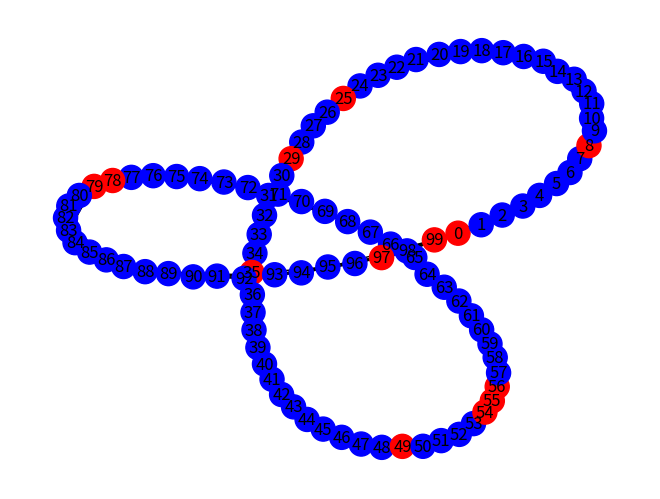
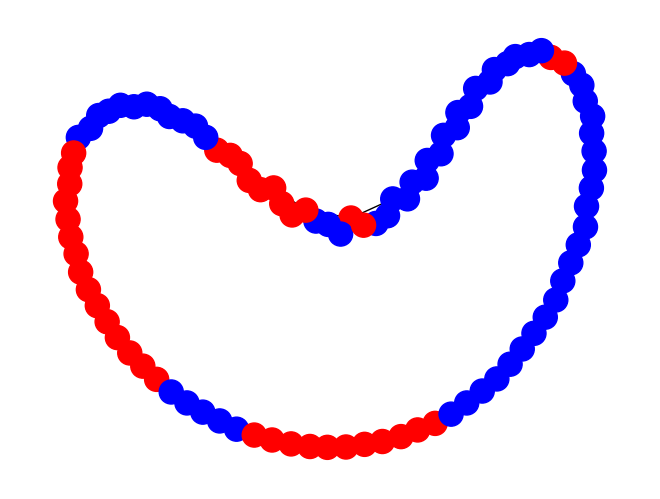
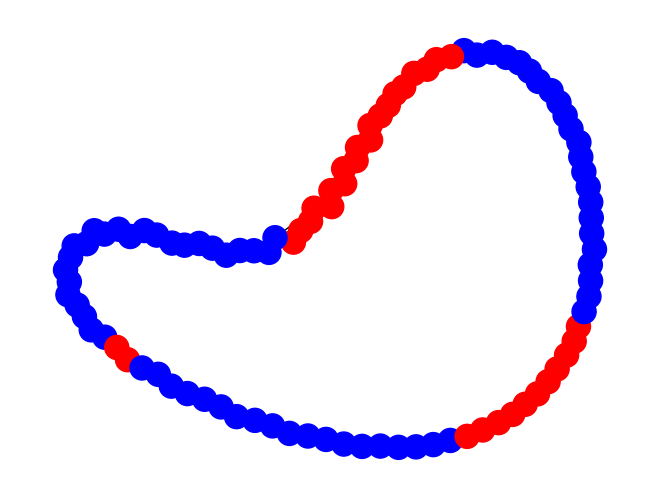
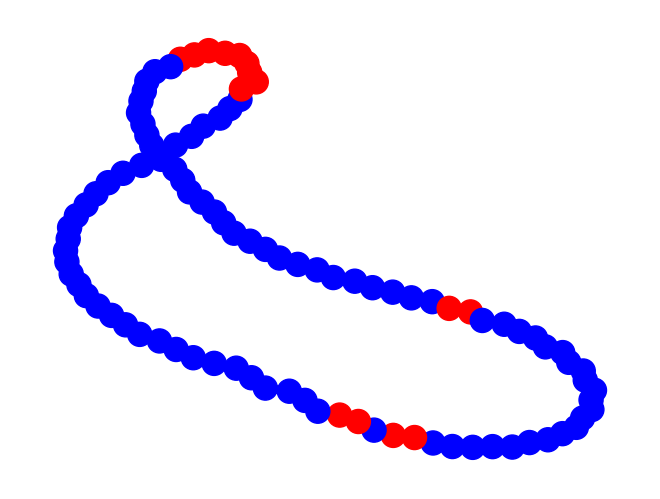
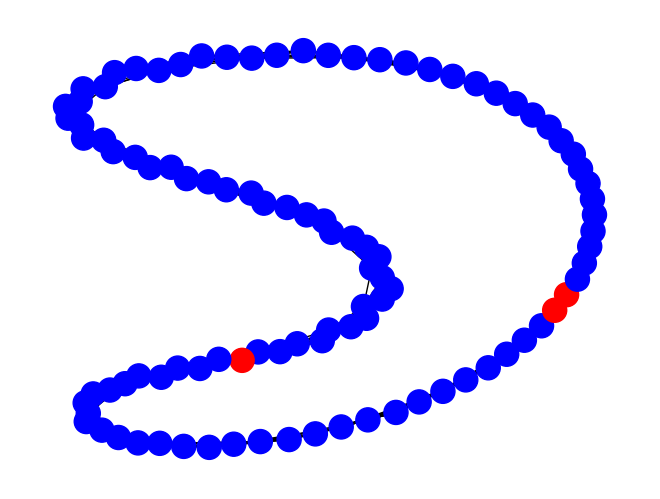
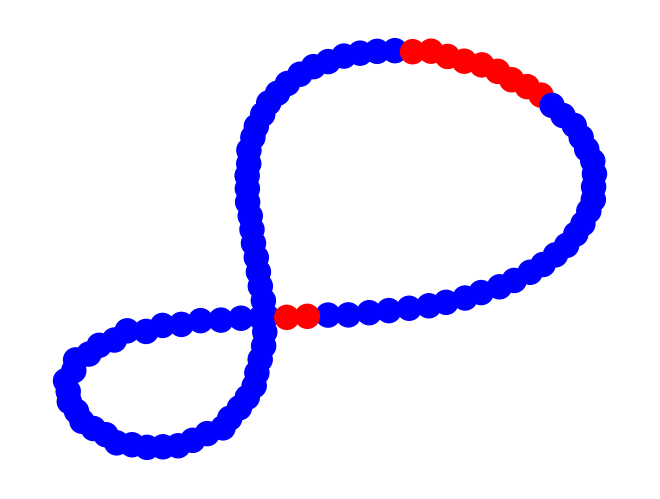
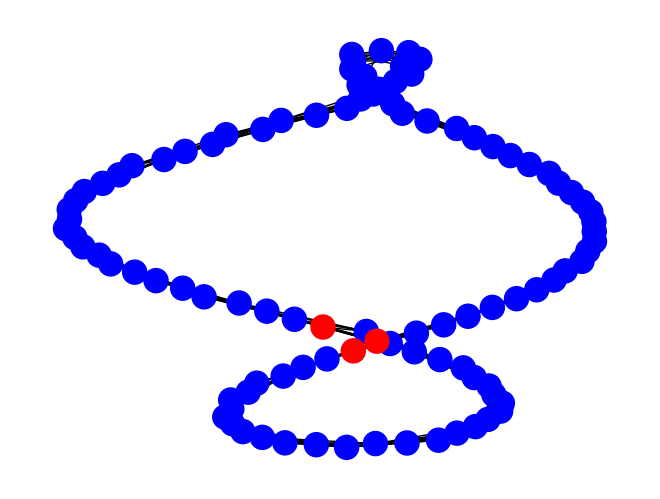
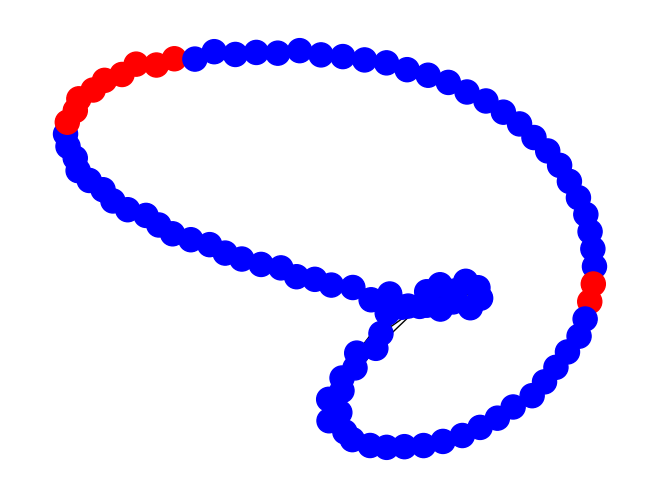
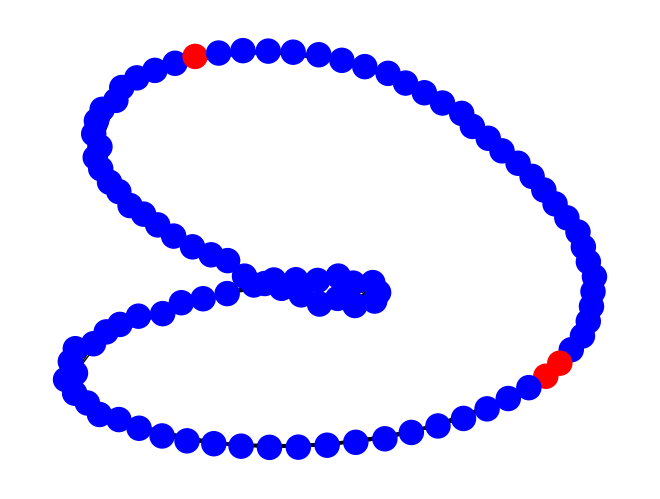
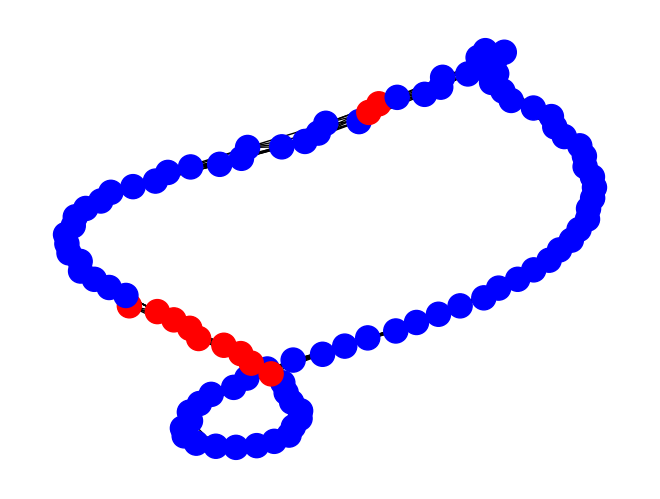
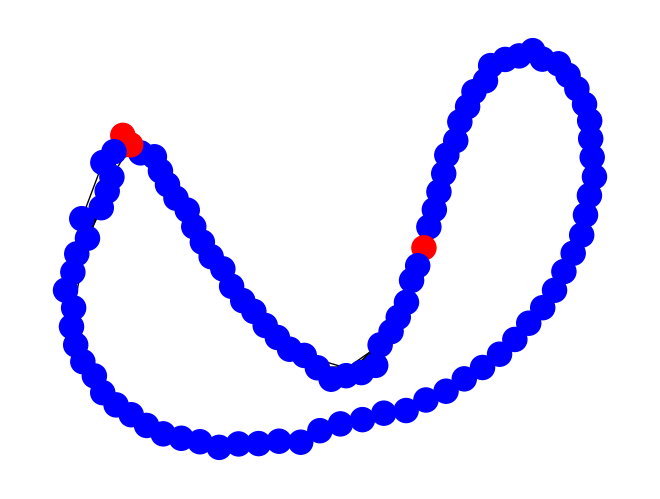
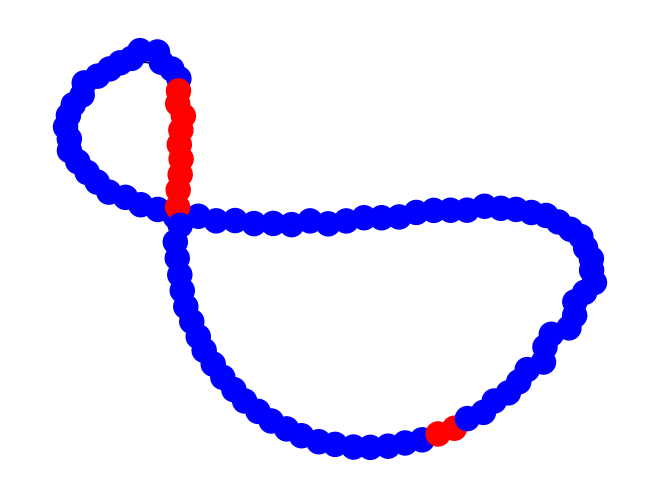
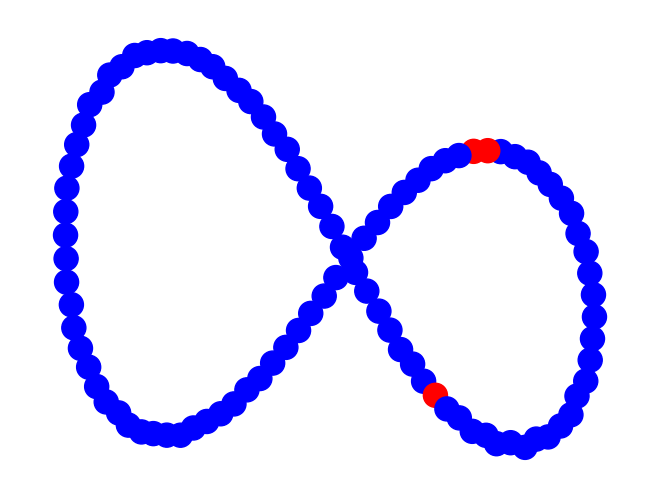
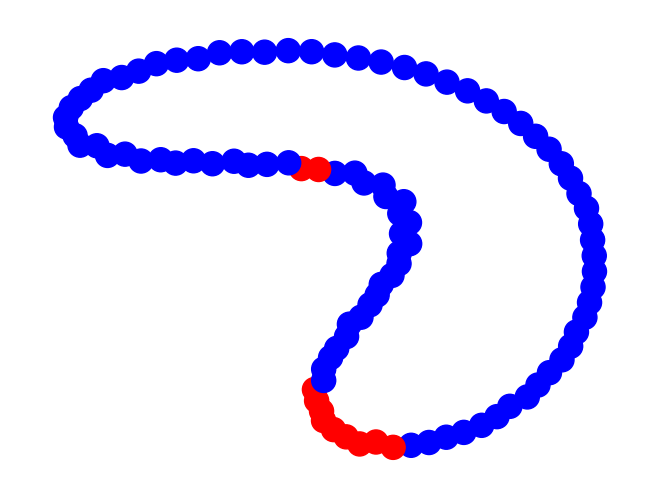
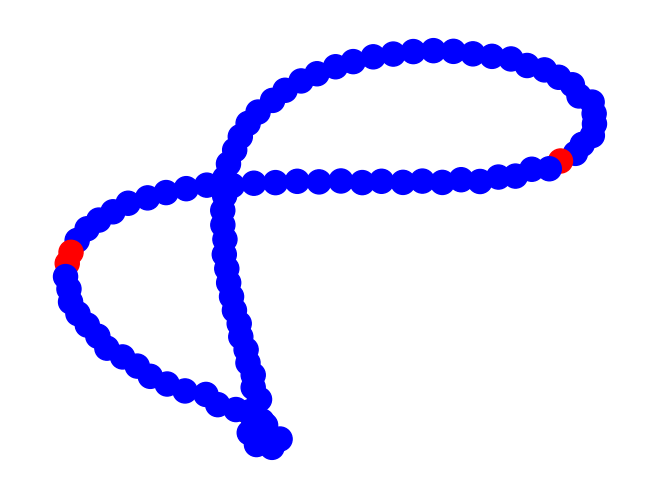
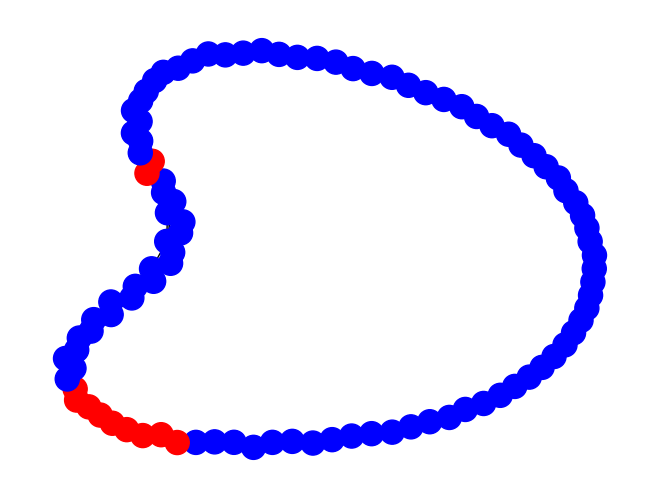

Recreate these plots in Python, in order.
#!/usr/bin/env python3
# -*- coding: utf-8 -*-
"""
Created on Thu Jul  8 17:17:44 2021

@author: joao-valeriano
"""

# Import packages
import numpy as np # Dealing with arrays
import matplotlib.pyplot as plt # Plotting
import networkx as nx # Working with networks


# Generate random circular network of cooperators (0) and defectors (1)
def gen_net(number_of_nodes, number_of_neighbs, coop_freq):
    # number_of_nodes: number of nodes in the network
    # number_of_neighbs: number of nearest neighbors to consider from each side of the nodes
    # coop_freq: cooperator frequency
    
    # Create circular network
    circulant = nx.circulant_graph(number_of_nodes, 
                                   [i for i in range(1, number_of_neighbs+1)])
    
    # Array to store colormap indicating cooperators (blue) and defectors (red)
    colormap = []
    
    # Generate array with strategies for each node, randomly sorted
    strat = np.random.choice([0,1], number_of_nodes, p=[coop_freq, 1-coop_freq])
    
    # Loop over nodes
    for i in range(circulant.number_of_nodes()):
        
        if strat[i] == 0: # Set node as a cooperator
            circulant.nodes[i]["strat"] = 0
            colormap.append("blue")
        
        else: # Set node as a defector
            circulant.nodes[i]["strat"] = 1
            colormap.append("red")
            
        # Initialize the fitness of each node
        circulant.nodes[i]["fit"] = 0
            
    return circulant, colormap

    
# Calculate fitness matrix over the network
def calc_fit_mat(network, payoff_mat):
    # network: the network object from the NetworkX package
    # payoff_mat: payoff matrix for the game
    
    # Loop over nodes
    for i in range(network.number_of_nodes()):
        
        network.nodes[i]["fit"] = 0 # Set fitness to zero initially
        
        # Sum the contribution of each neighbor for the fitness of the focal node
        for nb in network.neighbors(i):
            network.nodes[i]["fit"] += payoff_mat[network.nodes[i]["strat"],
                                                    network.nodes[nb]["strat"]]
            
    # No need to return anything, we're just editing the "fit" attribute of the network


# Evolution of the network by a time step
def evolve_strats(network, colormap, payoff_mat):
    # network: the network object from the NetworkX package
    # colormap: colors of the nodes indicating cooperators and defectors
    # payoff_mat: payoff matrix for the game
    
    # Loop over nodes
    for i in range(network.number_of_nodes()):
        
        # Initialize the variable to save the coordinate of the fittest neighbor, 
        # initially as the focal node
        max_fit_idx = i 
        
        # Loop over neighbors, looking for the fittest one
        for nb in network.neighbors(i):
            if network.nodes[max_fit_idx]["fit"] < network.nodes[nb]["fit"]:
                max_fit_idx = nb
        
        # Change the strategy of the focal node to the same of its fittest neighbor
        network.nodes[i]["strat"] = network.nodes[max_fit_idx]["strat"]
        colormap[i] = colormap[max_fit_idx]
    
    # Calculate the new fitness matrix
    calc_fit_mat(network, payoff_mat)


##############################################################################

# Payoff matrix
eps = 0.
b = 1.1
payoff_mat = np.array([[1, 0],[b, eps]])

# Initial cooperator frequency
coop_freq = 0.9

# Initialize network and calculate the fitness of its nodes
network, colormap = gen_net(100, 4, 0.9)
calc_fit_mat(network, payoff_mat)

# Draw the initial network
nx.draw(network, node_color=colormap, with_labels=True)
plt.show()

# Number of timesteps to run
nt = 100

# Time evolution of the network
for i in range(nt):
    
    evolve_strats(network, colormap, payoff_mat) # Evolve the network by a timestep
    
    # Plot the network
    nx.draw(network, node_color=colormap)#, with_labels=True)
    plt.show()
